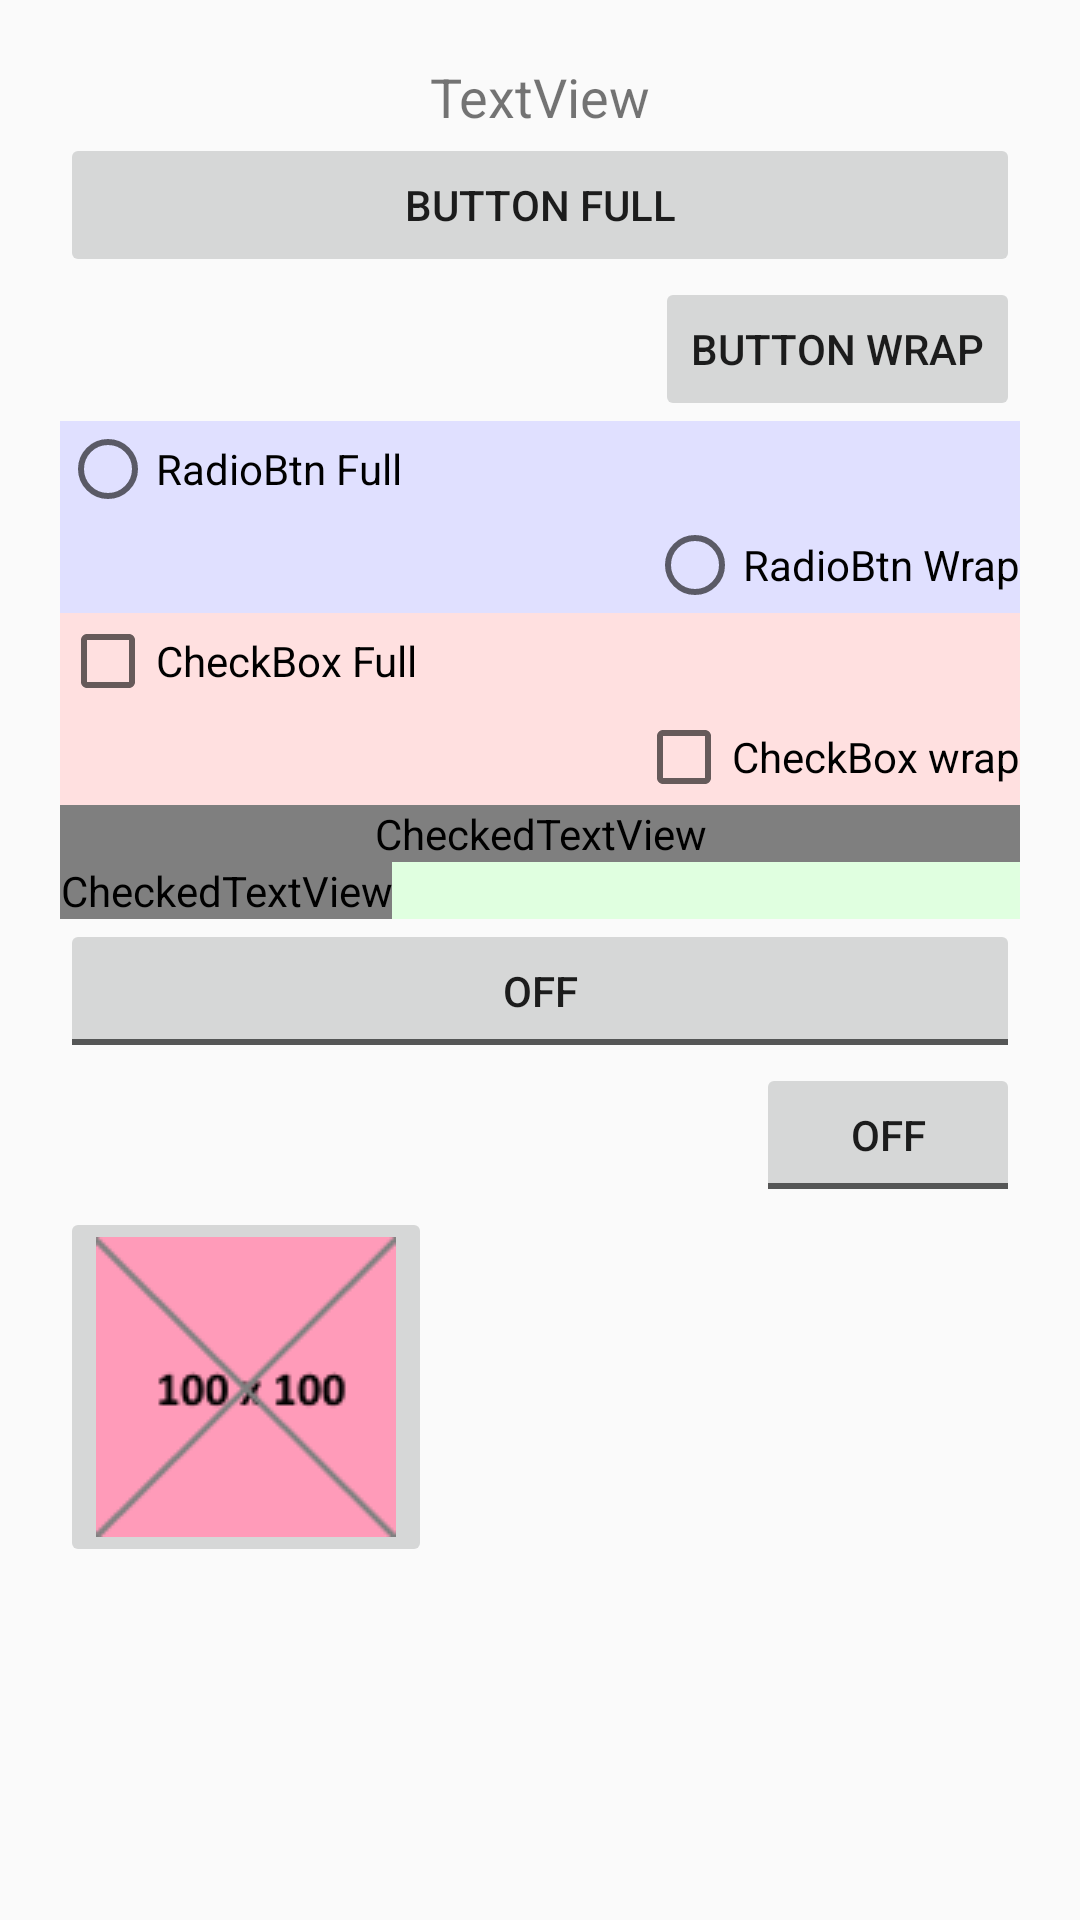

Layout XML and referenced resources for this Android screen:
<!-- AndroidManifest.xml: application theme AppTheme -->
<!-- res/layout/page0frag.xml -->
<?xml version="1.0" encoding="utf-8"?>
<LinearLayout xmlns:android="http://schemas.android.com/apk/res/android"
    xmlns:app="http://schemas.android.com/apk/res-auto"
    xmlns:tools="http://schemas.android.com/tools"
    android:layout_width="match_parent"
    android:layout_height="wrap_content"
    android:orientation="vertical"
    android:padding="20dp">

    <ScrollView
        android:layout_width="match_parent"
        android:layout_height="0dp"
        android:layout_weight="1">

        <LinearLayout
            android:layout_width="match_parent"
            android:layout_height="wrap_content"
            android:orientation="vertical">

            <TextView
                android:id="@+id/p0TextView"
                android:layout_width="match_parent"
                android:layout_height="wrap_content"
                android:gravity="center"
                android:text="TextView"
                android:textSize="18sp" />

            <Button
                android:id="@+id/p0Button1"
                style="?android:attr/buttonStyleSmall"
                android:layout_width="match_parent"
                android:layout_height="wrap_content"
                android:stateListAnimator="@anim/press"
                android:text="Button Full" />

            <Button
                android:id="@+id/p0Button2"
                style="?android:attr/buttonStyleSmall"
                android:layout_width="wrap_content"
                android:layout_height="wrap_content"
                android:layout_gravity="right"
                android:stateListAnimator="@anim/press"
                android:text="Button Wrap" />

            <RadioGroup
                android:layout_width="match_parent"

                android:layout_height="wrap_content"
                android:background="#e0e0ff">

                <RadioButton
                    android:id="@+id/p0RadioButton1"
                    android:layout_width="match_parent"
                    android:layout_height="wrap_content"
                    android:stateListAnimator="@anim/press"
                    android:text="RadioBtn Full" />

                <RadioButton
                    android:id="@+id/p0RadioButton2"
                    android:layout_width="wrap_content"
                    android:layout_height="wrap_content"
                    android:layout_gravity="right"
                    android:stateListAnimator="@anim/press"
                    android:text="RadioBtn Wrap" />
            </RadioGroup>

            <GridLayout
                android:id="@+id/p0GridLayout1"
                android:layout_width="match_parent"
                android:layout_height="wrap_content"
                android:background="#ffe0e0"
                android:orientation="vertical">

                <CheckBox
                    android:id="@+id/p0CheckBox"
                    android:layout_width="fill_parent"
                    android:layout_height="wrap_content"
                    android:stateListAnimator="@anim/press"
                    android:text="CheckBox Full" />

                <CheckBox
                    android:id="@+id/p0CheckBox2"
                    android:layout_width="wrap_content"
                    android:layout_height="wrap_content"
                    android:layout_gravity="right"
                    android:stateListAnimator="@anim/press"
                    android:text="CheckBox wrap" />

            </GridLayout>

            <LinearLayout
                android:id="@+id/p0GridLayout2"
                android:layout_width="match_parent"
                android:layout_height="wrap_content"
                android:background="#e0ffe0"
                android:orientation="vertical">

                <CheckedTextView
                    android:id="@+id/p0CheckedTextView1"
                    android:layout_width="fill_parent"
                    android:layout_height="wrap_content"
                    android:checkMark="@drawable/checkline"
                    android:checked="true"
                    android:clickable="true"
                    android:text="CheckTextBox Full"
                    tools:checked="true" />

                <CheckedTextView
                    android:id="@+id/p0CheckedTextView2"
                    android:layout_width="wrap_content"
                    android:layout_height="wrap_content"
                    android:checkMark="@drawable/checkline"
                    android:checked="true"
                    android:clickable="true"
                    android:text="CheckTextBox wrap"
                    tools:checked="true" />
            </LinearLayout>

            <ToggleButton
                android:id="@+id/o0ToggleButton1"
                android:layout_width="fill_parent"
                android:layout_height="wrap_content"
                android:stateListAnimator="@anim/press"
                android:text="New ToggleButton" />

            <ToggleButton
                android:id="@+id/p0ToggleButton2"
                android:layout_width="wrap_content"
                android:layout_height="wrap_content"
                android:layout_gravity="right"
                android:stateListAnimator="@anim/press"
                android:text="New ToggleButton" />

            <ImageButton
                android:id="@+id/p0ImageButton1"
                android:layout_width="wrap_content"
                android:layout_height="wrap_content"
                android:src="@drawable/image100"
                android:stateListAnimator="@anim/press" />

        </LinearLayout>
    </ScrollView>

</LinearLayout>
<!-- resources referenced by this layout -->
<resources>
  <!-- drawable checkline (drawable) -->
  <?xml version="1.0" encoding="utf-8"?>
  <selector xmlns:android="http://schemas.android.com/apk/res/android">
      <item android:state_checked="true"  android:drawable="@drawable/checkmark" />
      <item android:state_pressed="true"  android:drawable="@drawable/checkmark" />
      <item android:state_selected="true" android:drawable="@drawable/checkmark" />
      <item android:state_enabled="true" android:drawable="@drawable/checkmark" />
  
      <item android:state_activated="true" android:drawable="@drawable/checkmark" />
      <item                               android:drawable="@android:color/transparent" />
  </selector>
  <!-- drawable image100: png bitmap (drawable, 1962 bytes) -->
  <style name="AppTheme" parent="Theme.AppCompat.Light">
          <item name="colorPrimary">@color/colorPrimary</item>
          <item name="colorPrimaryDark">@color/colorPrimaryDark</item>
          <item name="colorAccent">@color/colorAccent</item>
          <item name="colorControlHighlight">@color/highlight</item>
  
      </style>
  <color name="colorPrimary">#7080ff</color>
  <color name="colorPrimaryDark">#303F9F</color>
  <color name="colorAccent">#FF4081</color>
  <color name="highlight">#80ffff00</color>
</resources>
